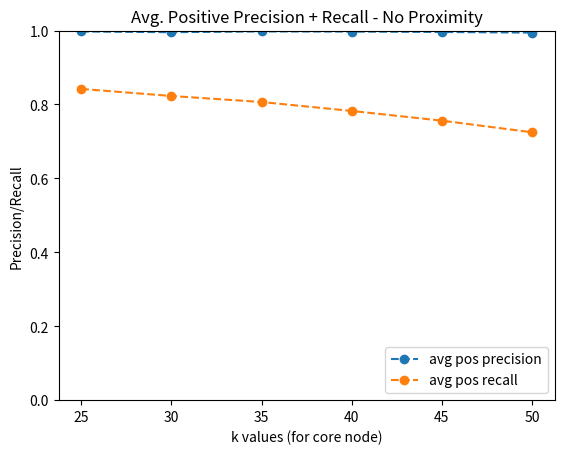

Write the Python code that produced this figure.
import matplotlib
matplotlib.use('Agg')
import matplotlib.pyplot as plt

k = [25, 30, 35, 40, 45, 50]

avgPosPrecs = [0.9975807766716708, 0.9955060809935166, 0.9977252230158127, 0.9973235019569081, 0.996184745725351, 0.9944364394234271]
avgPosRecs = [0.842138939054303, 0.8229604047409369, 0.806703236611724, 0.7824716271426965, 0.756226061293934, 0.7247646025696188]

plt.clf()
plt.figure()
plt.plot(k, avgPosPrecs, "--o", label="avg pos precision")
plt.plot(k, avgPosRecs, "--o", label="avg pos recall")
plt.ylim([0,1])
plt.title("Avg. Positive Precision + Recall - No Proximity")
plt.legend(loc='lower right')
plt.xlabel("k values (for core node)")
plt.ylabel("Precision/Recall")
plt.savefig("avgPosResults.pdf")